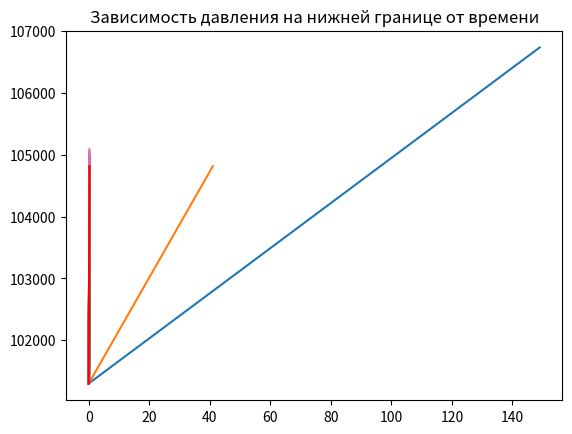

Write the Python code that produced this figure.
import numpy as np
from scipy.sparse import coo_matrix, linalg, hstack, vstack, csr_matrix
from scipy.sparse.linalg import spsolve
import matplotlib.pyplot as plt
import csv
import pandas as pd


def PorePressure_in_Time(N_r_full, Pres_distrib, delta_r, mu, fi, perm, delta_t, P_bound_start, P_bound_end):

    # пластовое давление во всей области на нулевом временном шаге
    alpha = perm/2/fi/mu
    B = np.zeros((N_r_full, 1))
    A = np.zeros((N_r_full, N_r_full))

    for n in range(1, N_r_full - 1):

        c1 = 2*alpha*Pres_distrib[n]/delta_r**2
        c2 = 1/delta_t + 4*alpha*Pres_distrib[n]/delta_r**2
        A[n][n - 1] = c1

        A[n][n] = -c2

        A[n][n + 1] = c1

        B[n] = -Pres_distrib[n]/delta_t - 2*alpha*((Pres_distrib[n+1]-Pres_distrib[n-1])/2/delta_r)**2

    c1 = 2 * alpha * Pres_distrib[0] / delta_r ** 2
    c2 = 1 / delta_t + 4 * alpha * Pres_distrib[0] / delta_r ** 2
    A[0][0] = -c2
    A[0][1] = c1
    B[0] = -c1*P_bound_start - Pres_distrib[0]/delta_t - 2*alpha*((Pres_distrib[1]-P_bound_start)/2/delta_r)**2

    c1 = 2 * alpha * Pres_distrib[N_r_full-1] / delta_r ** 2
    c2 = 1 / delta_t + 4 * alpha * Pres_distrib[N_r_full-1] / delta_r ** 2
    A[N_r_full - 1][N_r_full - 1] = -c2
    A[N_r_full - 1][N_r_full - 2] = c1
    B[N_r_full-1] = -c1*P_bound_end - Pres_distrib[N_r_full-1]/delta_t - 2*alpha*((P_bound_end-Pres_distrib[N_r_full-2])/2/delta_r)**2

    P_new = spsolve(A, B)

    return P_new, A, B

mu_0 = 1028*10**(-8)
C = 198
T = 280
#mu = mu_0*(273+C)/(T+C)*(T/273)**1.5
mu = 1.8*10**(-5)
l = 0.2
delta_r = 0.005
N_r_full = round(l/delta_r)
P_res = 1.013*10**(5)
Pres_distrib = B = np.ones((N_r_full, 1))*P_res
fi = 0.4
perm = 3*10**(-10)
delta_t = 1
P_bound_end = 1.013*10**(5)
P_bound_start = 1.0476*10**(5)
P_bound_start_1 = 1.013*10**(5)
P_bound_start_2 = 1.0476*10**(5)
P_bound_start_2_exp = 1.013*10**(5) + 0.02335*10**5

P_bound_distrib = []
Q = 10**(-5)
S = 1
T_exp = 150
T_1 = 64

for i in range(T_exp):
    P_bound_distrib.append((P_bound_start_2_exp - P_bound_start_1)/T_1*i + P_bound_start_1)

P_bound_distrib_MPa = [i/1000000 for i in P_bound_distrib]
my_df = pd.DataFrame(P_bound_distrib_MPa)
my_df.to_csv('bound_pressure.csv', index=False, header=False)

plt.plot(P_bound_distrib)
plt.title("Зависимость давления на нижней границе от времени")
plt.show()

P_bound_distrib.append(1.0476*10**(5))
P_bound_distrib.append(1.0476*10**(5))


alpha = perm/2/fi/mu
delta_t_max = perm*delta_r**2/2/alpha/P_res
print(delta_t_max)
ro = 1750
g = 9.8
P_lit = [i*delta_r*g*ro + P_res for i in range(N_r_full+2)]
P_lit_reverse = P_lit[: : -1]
P_lit_der = [g*ro for i in range(N_r_full+2)]
plt.plot(P_lit)
plt.show()

coords_list = [delta_r*i for i in range(N_r_full+2)]
print(coords_list)
pressure_time_depend = [coords_list]
pressure_time_depend.append(P_lit)
P_in_point = []
for t in range(105):
    P_new, A, B = PorePressure_in_Time(N_r_full, Pres_distrib, delta_r, mu, fi, perm, delta_t, P_bound_distrib[t], P_bound_end)
    Pres_distrib = P_new
    P_total = [P_bound_distrib[t]] + list(P_new) + [P_bound_end]
    P_in_point.append(P_new[0])
    der_P = [-(P_total[i+1]-P_total[i])/delta_r for i in range(N_r_full+1)]
    for i in range(N_r_full+2):
        if P_total[i] > P_lit_reverse[i]:
            print('critical P', i, t)
            # plt.plot(P_total)
            # plt.plot(P_lit_reverse)
            # plt.show()
            break
        # if der_P[i] > P_lit_der[i]:
        #     print('critical derP', i, t)
        #     plt.plot(der_P)
        #     plt.plot(P_lit_der)
        #     plt.show()
        #     break
    if t == 10:
        pressure_time_depend.append(P_total[: : -1])
    if t == 20:
        pressure_time_depend.append(P_total[: : -1])
    if t == 30:
        pressure_time_depend.append(P_total[: : -1])
    if t == 40:
        pressure_time_depend.append(P_total[: : -1])
    if t == 50:
        pressure_time_depend.append(P_total[: : -1])
    if t == 64:
        pressure_time_depend.append(P_total[: : -1])
    if t == 70:
        pressure_time_depend.append(P_total[: : -1])
    if t == 80:
        pressure_time_depend.append(P_total[: : -1])
    if t == 90:
        pressure_time_depend.append(P_total[: : -1])
    if t == 95:
        pressure_time_depend.append(P_total[: : -1])
    if t == 100:
        pressure_time_depend.append(P_total[: : -1])

    plt.plot(coords_list, P_total[: : -1])


plt.plot(coords_list, P_lit, color='r')
my_df = pd.DataFrame(pressure_time_depend)
my_df.to_csv('my_csv_3.csv', index=False, header=False)

    #plt.show()
# plt.plot(P_in_point)
plt.show()